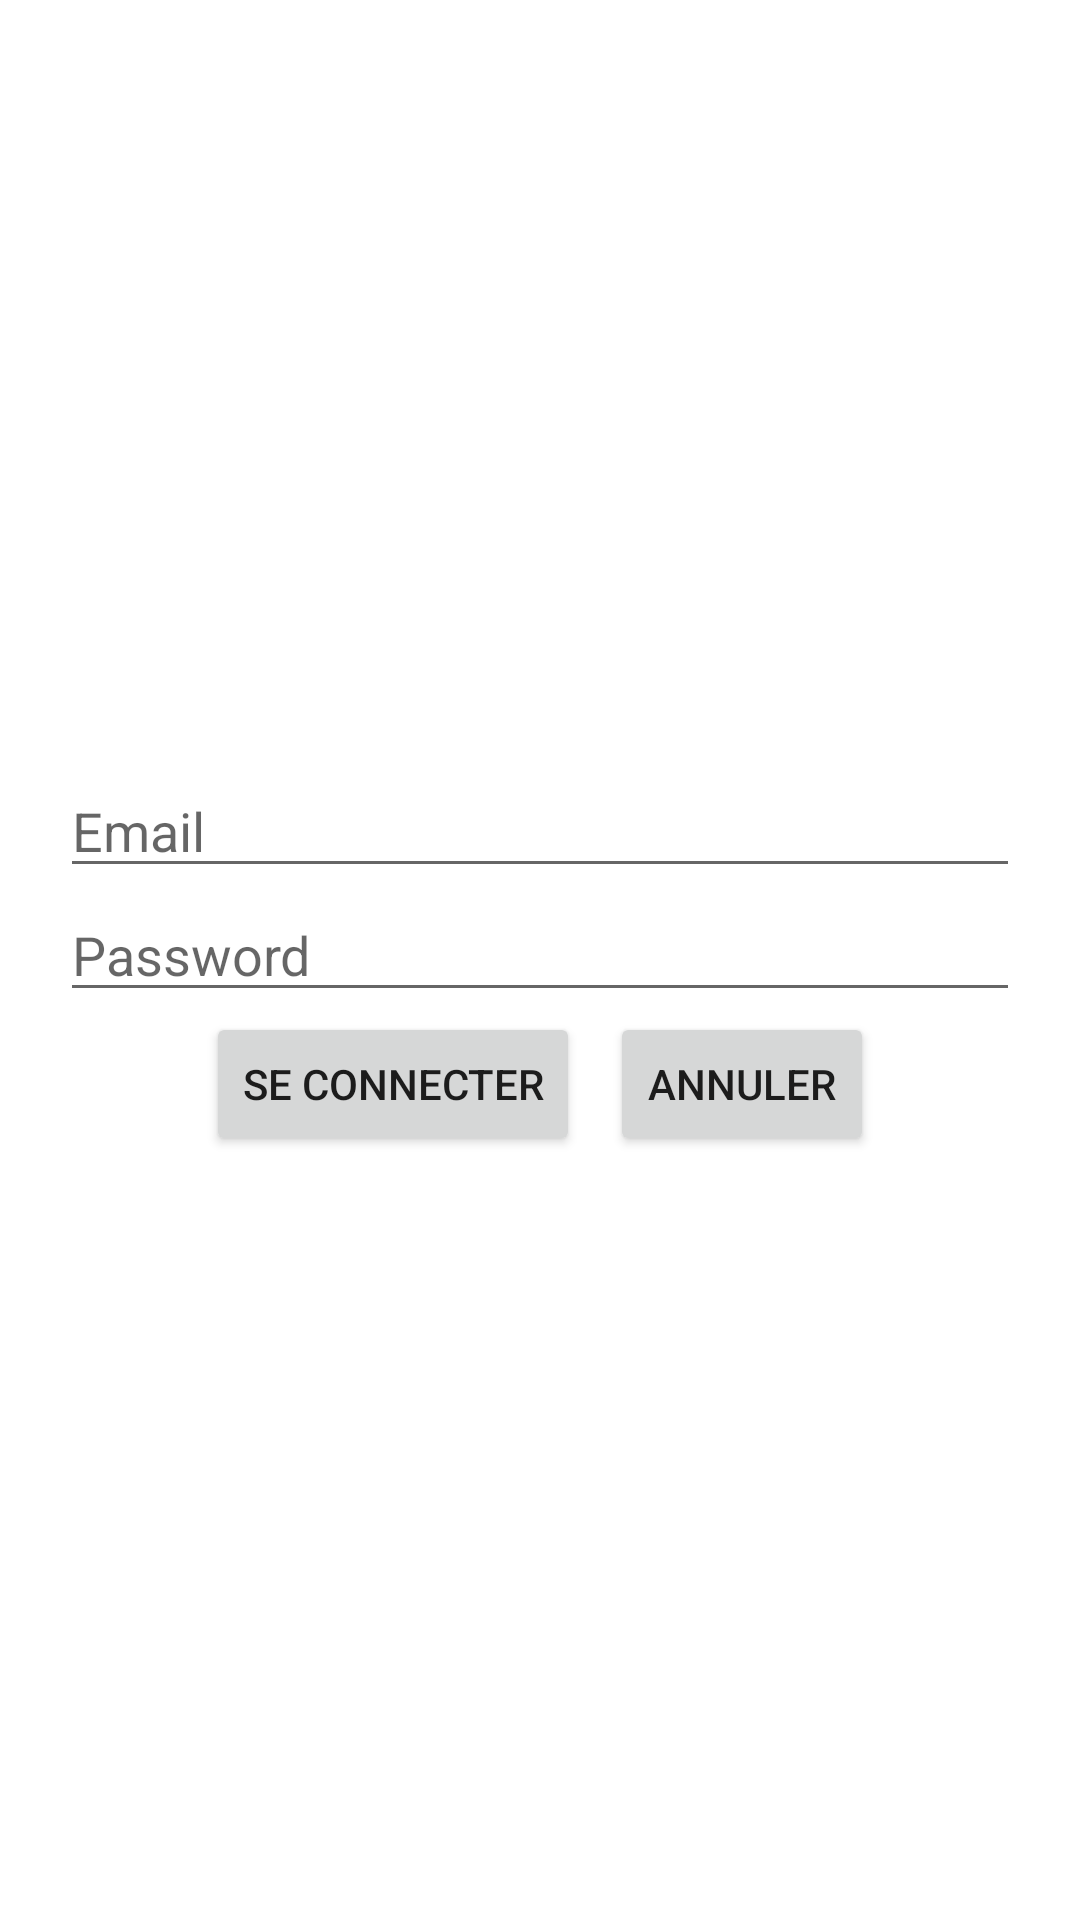

This screen was rendered from an Android layout file. Write that file and the resources it references.
<!-- AndroidManifest.xml: application theme Theme.RevisionApp -->
<!-- res/layout/activity_connection.xml -->
<?xml version="1.0" encoding="utf-8"?>
<LinearLayout xmlns:android="http://schemas.android.com/apk/res/android"
    xmlns:app="http://schemas.android.com/apk/res-auto"
    xmlns:tools="http://schemas.android.com/tools"
    android:layout_width="match_parent"
    android:layout_height="match_parent"
    android:orientation="vertical"
    android:gravity="center"
    tools:context=".Inscription">
    <LinearLayout
        android:layout_width="320dp"
        android:layout_height="wrap_content"
        android:orientation="vertical">
        <EditText
            android:layout_width="match_parent"
            android:layout_height="wrap_content"
            android:id="@+id/email"
            android:hint="Email"/>
        <EditText
            android:layout_width="match_parent"
            android:layout_height="wrap_content"
            android:id="@+id/password"
            android:hint="Password"/>
    </LinearLayout>
    <LinearLayout
        android:layout_width="match_parent"
        android:layout_height="wrap_content"
        android:orientation="horizontal"
        android:gravity="center">
        <Button
            android:layout_width="wrap_content"
            android:layout_height="wrap_content"
            android:text="Se connecter"
            android:id="@+id/connecter"/>
        <Button
            android:layout_width="wrap_content"
            android:layout_height="wrap_content"
            android:text="Annuler"
            android:layout_marginLeft="10dp"
            android:id="@+id/annuler"/>
    </LinearLayout>

</LinearLayout>
<!-- resources referenced by this layout -->
<resources>
  <style name="Theme.RevisionApp" parent="Theme.MaterialComponents.DayNight.DarkActionBar">
          
          <item name="colorPrimary">@color/purple_500</item>
          <item name="colorPrimaryVariant">@color/purple_700</item>
          <item name="colorOnPrimary">@color/white</item>
          
          <item name="colorSecondary">@color/teal_200</item>
          <item name="colorSecondaryVariant">@color/teal_700</item>
          <item name="colorOnSecondary">@color/black</item>
          
          <item name="android:statusBarColor">?attr/colorPrimaryVariant</item>
          
      </style>
  <!-- not gathered from this repository: default colours our renderer supplied (Android Studio template values) -->
  <color name="purple_500">#FF6200EE</color>
  <color name="purple_700">#FF3700B3</color>
  <color name="teal_200">#FF03DAC5</color>
  <color name="teal_700">#FF018786</color>
  <color name="black">#FF000000</color>
  <color name="white">#FFFFFFFF</color>
</resources>
